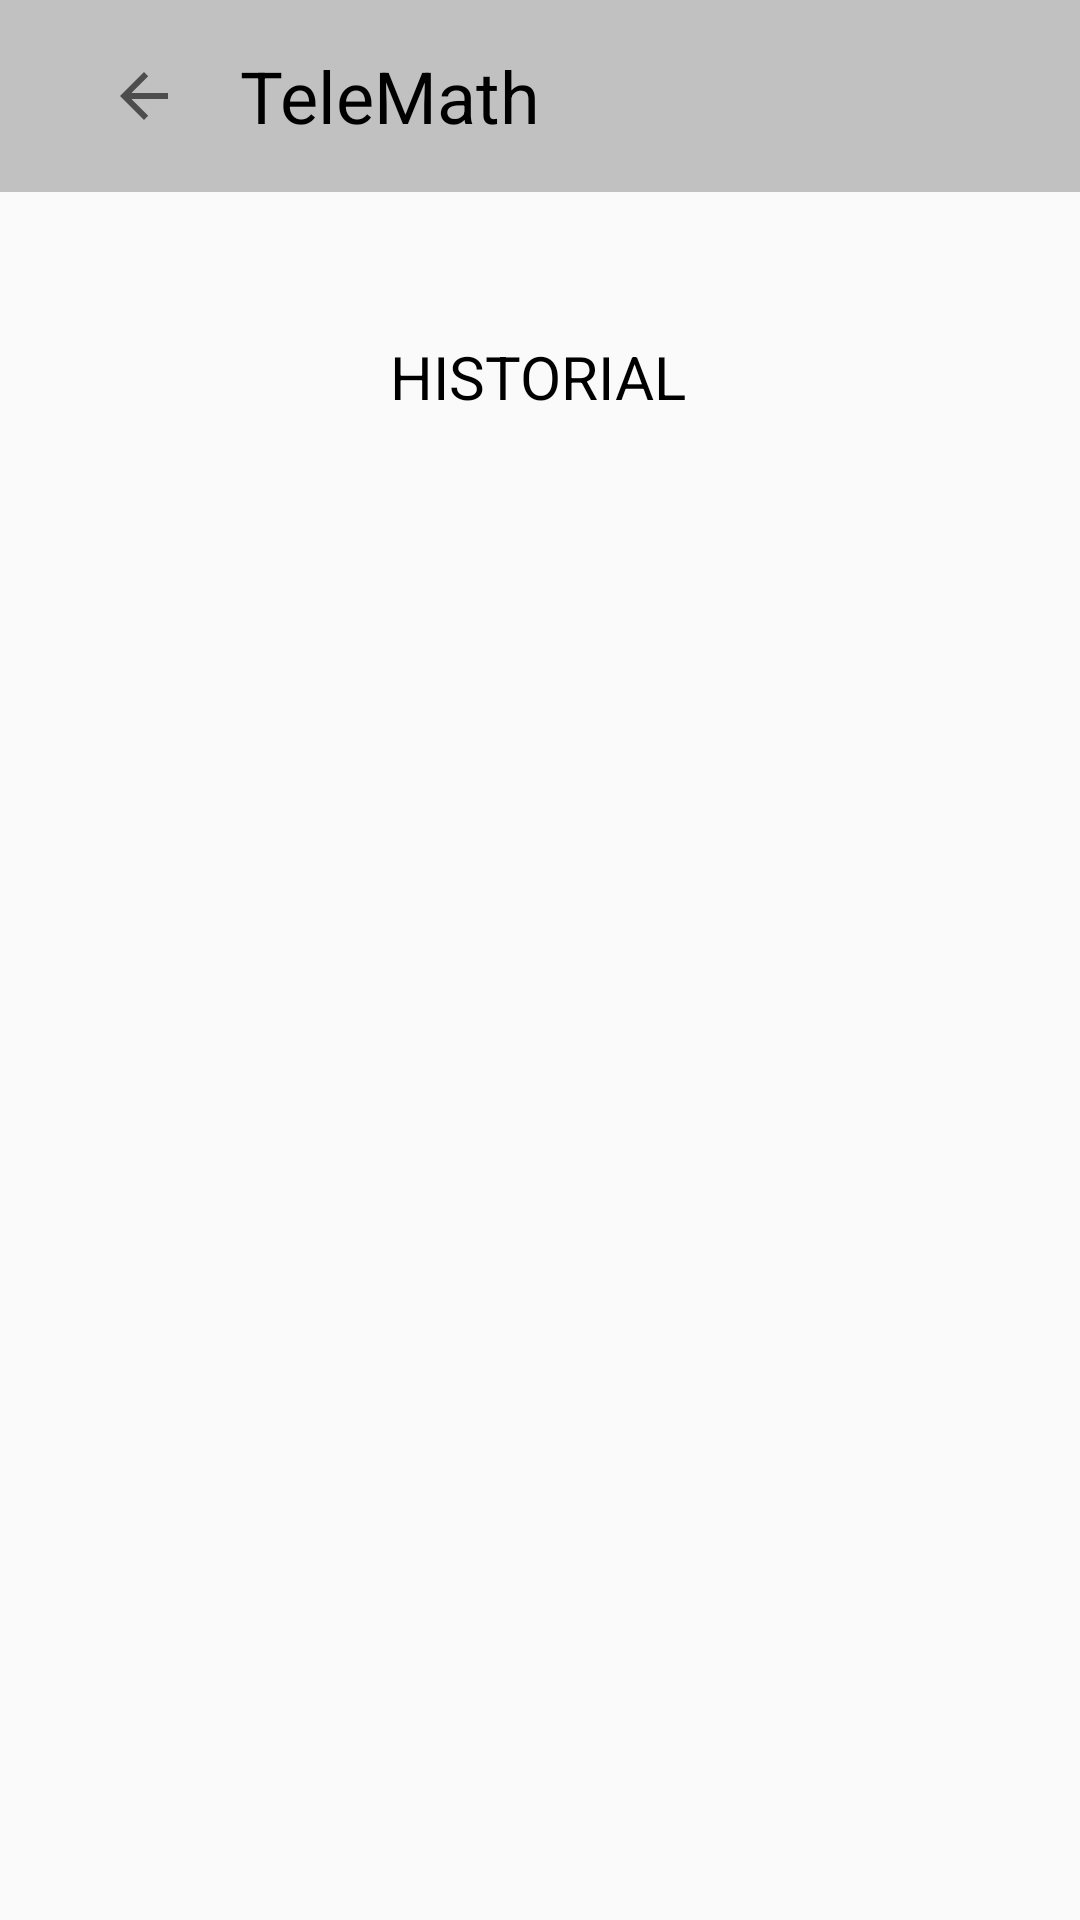

Reconstruct the res/layout file that produces this screen, plus the resources it refers to.
<!-- AndroidManifest.xml: application theme Theme.Laboratorio2_20202330 -->
<!-- res/layout/activity_historial.xml -->
<?xml version="1.0" encoding="utf-8"?>
<androidx.constraintlayout.widget.ConstraintLayout xmlns:android="http://schemas.android.com/apk/res/android"
    xmlns:app="http://schemas.android.com/apk/res-auto"
    xmlns:tools="http://schemas.android.com/tools"
    android:id="@+id/main"
    android:layout_width="match_parent"
    android:layout_height="match_parent"
    tools:context=".Historial">

    <include android:id="@+id/toolbarhistorial"
        layout="@layout/toolbardespues"
        app:layout_constraintEnd_toEndOf="parent"
        app:layout_constraintStart_toStartOf="parent"
        app:layout_constraintTop_toTopOf="parent" />

    <ScrollView
        android:layout_width="315dp"
        android:layout_height="427dp"
        app:layout_constraintBottom_toBottomOf="parent"
        app:layout_constraintEnd_toEndOf="parent"
        app:layout_constraintStart_toStartOf="parent"
        app:layout_constraintTop_toTopOf="parent">

        <TextView
            android:id="@+id/historialTexto"
            android:layout_width="wrap_content"
            android:layout_height="wrap_content"
            android:layout_marginTop="112dp"
            android:textColor="@color/black"
            android:textSize="20sp"
            app:layout_constraintEnd_toEndOf="parent"
            app:layout_constraintHorizontal_bias="0.498"
            app:layout_constraintStart_toStartOf="parent"
            app:layout_constraintTop_toTopOf="parent" />
    </ScrollView>

    <TextView
        android:id="@+id/textView"
        android:layout_width="wrap_content"
        android:layout_height="wrap_content"
        android:layout_marginTop="112dp"
        android:text="HISTORIAL"
        android:textColor="@color/black"
        android:textSize="20sp"
        app:layout_constraintEnd_toEndOf="parent"
        app:layout_constraintHorizontal_bias="0.498"
        app:layout_constraintStart_toStartOf="parent"
        app:layout_constraintTop_toTopOf="parent" />

</androidx.constraintlayout.widget.ConstraintLayout>
<!-- res/layout/toolbardespues.xml (included above) -->
<?xml version="1.0" encoding="utf-8"?>
<androidx.appcompat.widget.Toolbar xmlns:android="http://schemas.android.com/apk/res/android"
    xmlns:app="http://schemas.android.com/apk/res-auto"
    android:layout_width="match_parent"
    android:layout_height="wrap_content"
    android:background="#C1C1C1"
    android:backgroundTint="#C1C1C1"
    app:titleTextColor="#000000">

    <ImageButton
        android:id="@+id/imageButtonFlecha"
        android:layout_width="wrap_content"
        android:layout_height="wrap_content"
        android:layout_centerInParent="true"
        android:background="?attr/selectableItemBackgroundBorderless"
        android:padding="20dp"
        android:src="?attr/homeAsUpIndicator" />

    <TextView
        android:id="@+id/telemath"
        android:layout_width="wrap_content"
        android:layout_height="wrap_content"
        android:text="@string/telemath"
        android:textColor="@color/black"
        android:textSize="24sp"
        app:layout_constraintBottom_toBottomOf="parent"
        app:layout_constraintEnd_toEndOf="parent"
        app:layout_constraintHorizontal_bias="0.498"
        app:layout_constraintStart_toStartOf="parent"
        app:layout_constraintTop_toTopOf="parent"
        app:layout_constraintVertical_bias="0.638" />


</androidx.appcompat.widget.Toolbar>
<!-- resources referenced by this layout -->
<resources>
  <color name="black">#FF000000</color>
  <string name="telemath">TeleMath</string>
  <style name="Theme.Laboratorio2_20202330" parent="Base.Theme.Laboratorio2_20202330" />
  <style name="Base.Theme.Laboratorio2_20202330" parent="Theme.AppCompat.Light.NoActionBar">
          
          
  
      </style>
</resources>
